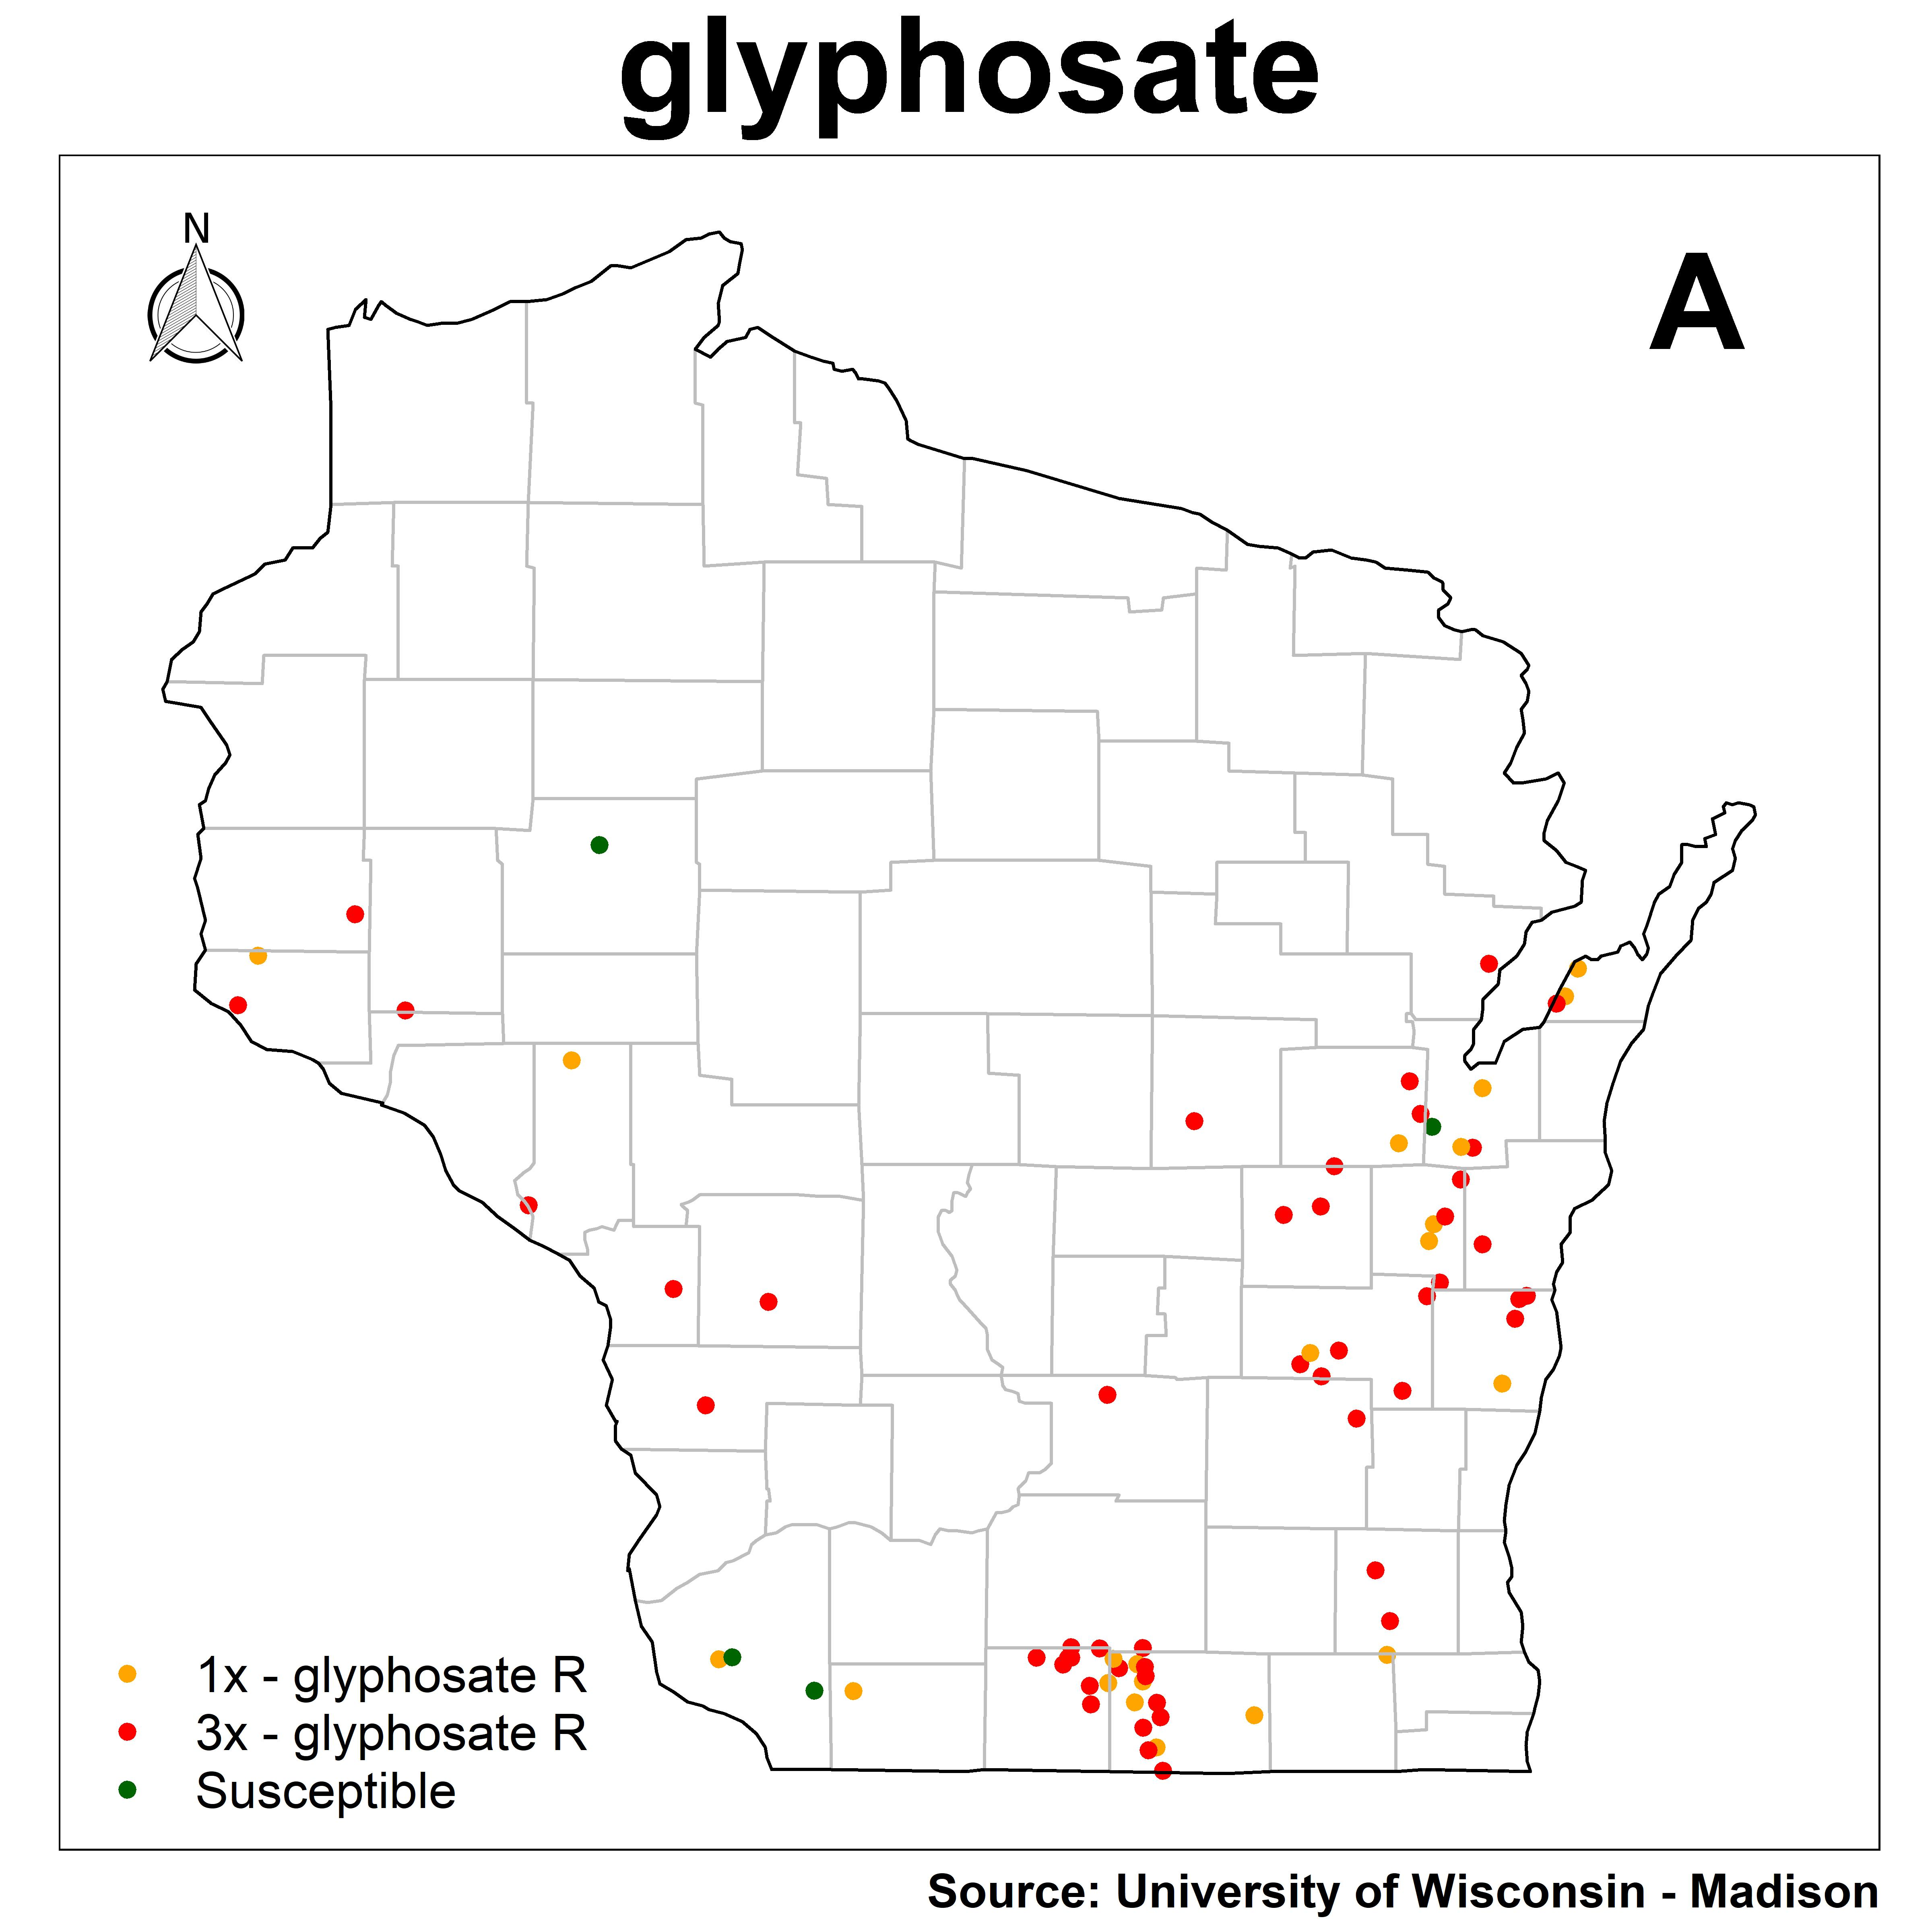

The table this chart was drawn from, first rows:
Population, Latitude, Longitude, 1x_Glyphosate, 3x_Glyphosate, Resistance
A2, 44.69, -92.01, R, R, 3x - glyphosate R
A3, 44.69, -92.01, R, R, 3x - glyphosate R
A8, 44.3, -88.02, R, R, 3x - glyphosate R
A9, 43.89, -91.01, R, R, 3x - glyphosate R
A10, 44.55, -91.39, R, S, 1x - glyphosate R
A11, 43.56, -90.89, R, R, 3x - glyphosate R
A12, 44.13, -91.55, R, R, 3x - glyphosate R
A13, 43.6, -88.28, R, R, 3x - glyphosate R
A14, 43.52, -88.45, R, R, 3x - glyphosate R
A15, 42.7, -89.2, R, R, 3x - glyphosate R
A17, 44.25, -88.53, R, R, 3x - glyphosate R
A18, 44.1, -88.72, R, R, 3x - glyphosate R
A19, 44.08, -88.16, R, S, 1x - glyphosate R
A20, 44.36, -88.17, S, S, Susceptible
A21, 44.49, -88.25, R, R, 3x - glyphosate R
A22, 44.4, -88.21, R, R, 3x - glyphosate R
A23, 42.86, -89.25, R, R, 3x - glyphosate R
A24, 44.3, -88.06, R, S, 1x - glyphosate R
A25, 44.31, -88.29, R, S, 1x - glyphosate R
A26, 42.84, -88.34, R, S, 1x - glyphosate R
A27, 42.94, -88.33, R, R, 3x - glyphosate R
A28, 43.08, -88.38, R, R, 3x - glyphosate R
A30, 44.81, -87.62, R, S, 1x - glyphosate R
A31, 44.73, -87.67, R, S, 1x - glyphosate R
A32, 44.71, -87.7, R, R, 3x - glyphosate R
A33, 43.91, -88.14, R, R, 3x - glyphosate R
A34, 44.02, -87.98, R, R, 3x - glyphosate R
A35, 44.1, -88.12, R, R, 3x - glyphosate R
A36, 44.03, -88.18, R, S, 1x - glyphosate R
A37, 43.59, -89.38, R, R, 3x - glyphosate R
A38, 43.81, -87.86, R, R, 3x - glyphosate R
A39, 43.86, -87.84, R, R, 3x - glyphosate R
A40, 42.76, -89.25, R, S, 1x - glyphosate R
A41, 44.47, -87.98, R, S, 1x - glyphosate R
A42, 42.57, -89.2, R, S, 1x - glyphosate R
A43, 42.86, -89.41, R, R, 3x - glyphosate R
A44, 42.56, -89.23, R, R, 3x - glyphosate R
A45, 42.83, -89.53, R, R, 3x - glyphosate R
A46, 43.56, -90.89, R, R, 3x - glyphosate R
A47, 42.83, -89.65, R, R, 3x - glyphosate R
A48, 42.8, -89.34, R, R, 3x - glyphosate R
A49, 42.83, -89.52, R, R, 3x - glyphosate R
A50, 42.81, -89.55, R, R, 3x - glyphosate R
A51, 42.86, -89.52, R, R, 3x - glyphosate R
A53, 42.7, -89.28, R, S, 1x - glyphosate R
A54, 42.5, -89.18, R, R, 3x - glyphosate R
A55, 42.81, -89.27, R, S, 1x - glyphosate R
A56, 42.63, -89.25, R, R, 3x - glyphosate R
A57, 42.78, -89.24, R, R, 3x - glyphosate R
A58, 42.66, -89.19, R, R, 3x - glyphosate R
A59, 42.75, -89.45, R, R, 3x - glyphosate R
A60, 42.8, -89.24, R, R, 3x - glyphosate R
A61, 42.7, -89.45, R, R, 3x - glyphosate R
A62, 42.66, -88.83, R, S, 1x - glyphosate R
A63, 42.76, -89.38, R, S, 1x - glyphosate R
A64, 42.83, -89.36, R, S, 1x - glyphosate R
A65, 42.83, -90.84, R, S, 1x - glyphosate R
A66, 42.83, -90.79, S, S, Susceptible
A67, 43.87, -88.19, R, R, 3x - glyphosate R
A68, 44.21, -88.06, R, R, 3x - glyphosate R
... 16 more rows
